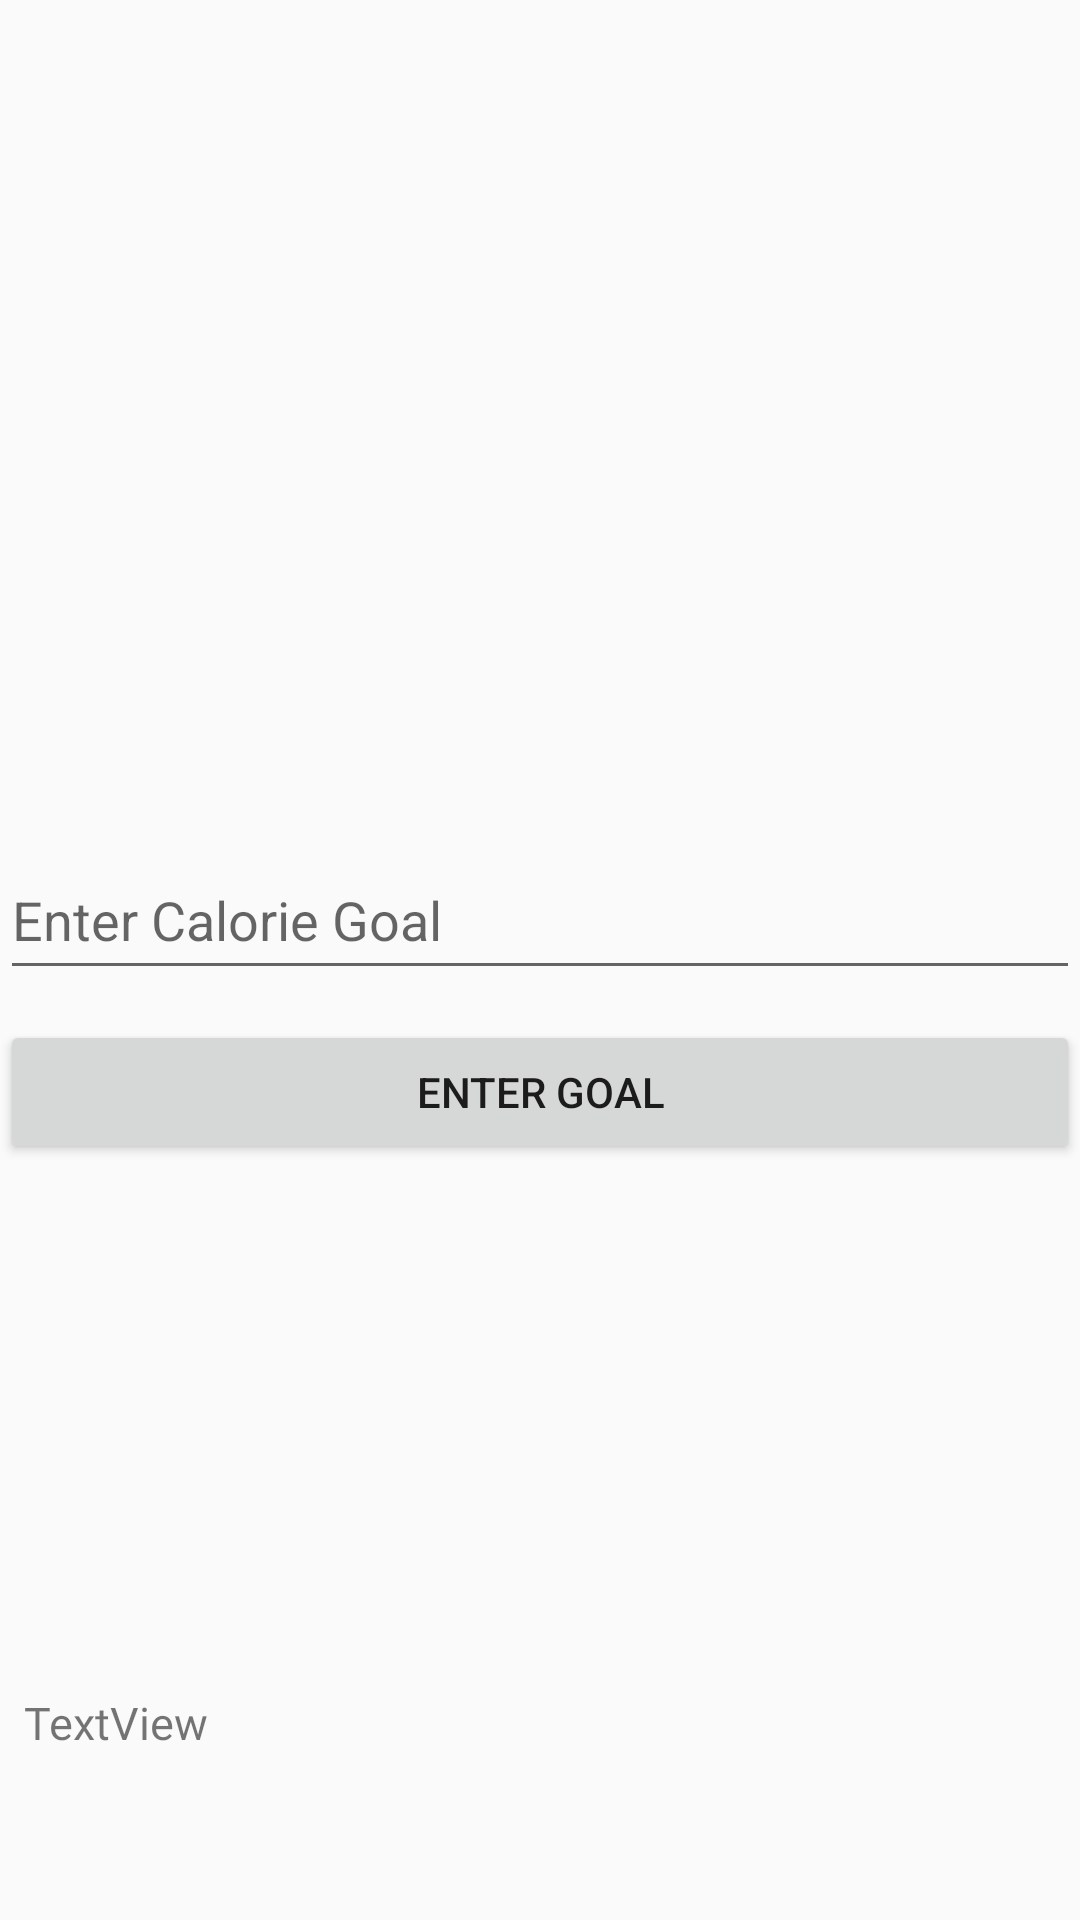

Layout XML and referenced resources for this Android screen:
<!-- AndroidManifest.xml: activity theme AppTheme.NoActionBar -->
<!-- res/layout/fragment_main.xml -->
<?xml version="1.0" encoding="utf-8"?>

<RelativeLayout xmlns:android="http://schemas.android.com/apk/res/android"
    xmlns:app="http://schemas.android.com/apk/res-auto"
    xmlns:tools="http://schemas.android.com/tools"
    android:layout_width="match_parent"
    android:layout_height="match_parent"
    >


    <TextView
        android:id="@+id/WelcomeUser"
        android:layout_width="291dp"
        android:layout_height="48dp"
        android:layout_marginTop="55dp"
        android:layout_centerHorizontal="true"
        android:fontFamily="@font/dancing_script"
        android:textSize="25dp"/>

    <ImageView
        android:id="@+id/fitImage"
        android:layout_width="150dp"
        android:layout_height="150dp"
        android:layout_centerHorizontal="true"
        android:layout_marginTop="120dp"
        android:contentDescription="FitnessImage" />

    <TextView
        android:id="@+id/dateTime"
        android:layout_width="130dp"
        android:layout_height="94dp"
        android:layout_marginStart="8dp"
        android:layout_marginTop="564dp"
        android:layout_marginEnd="226dp"
        android:text="TextView"
        android:textSize="15dp"
        android:fontFamily="@font/dancing_script"/>

    <EditText
        android:id="@+id/editCalGoal"
        android:layout_width="fill_parent"
        android:layout_height="50dp"

        android:layout_marginTop="280dp"

        android:hint="Enter Calorie Goal"
        android:inputType="number" />

    <Button
        android:id="@+id/calorieBtn"
        android:layout_width="fill_parent"
        android:layout_height="wrap_content"

        android:layout_marginTop="340dp"

        android:layout_marginBottom="8dp"
        android:layout_centerHorizontal="true"
        android:text="Enter Goal" />


</RelativeLayout>
<!-- resources referenced by this layout -->
<resources>
  <style name="AppTheme.NoActionBar">
          <item name="windowActionBar">false</item>
          <item name="windowNoTitle">true</item>
      </style>
</resources>
